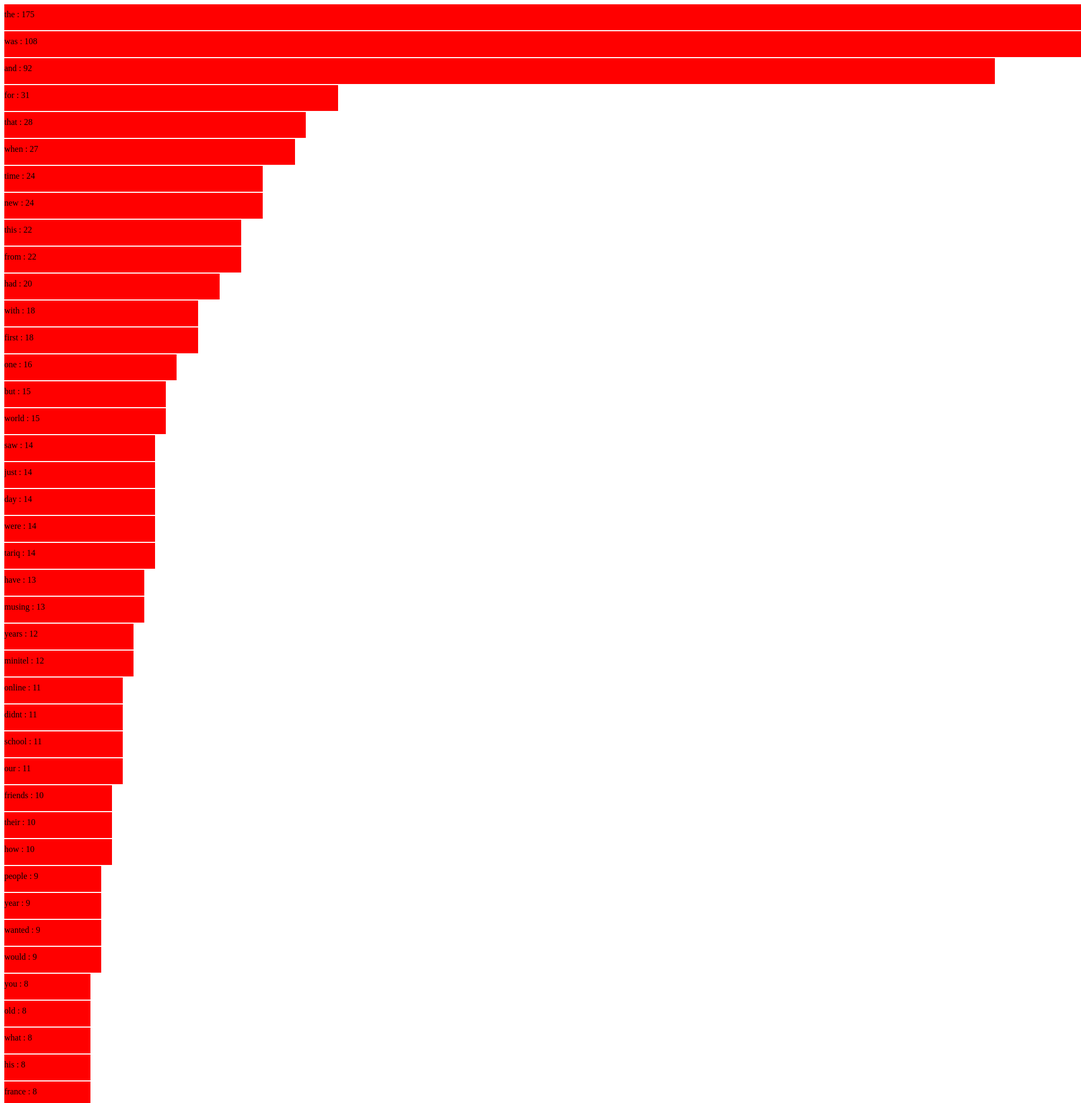
D3 v3 page, settled after 480 driven frames (8 s of simulated time); the page loaded 1 data file(s).

 

    d3.json("final_data.json" , function (data) {

      var canvas = d3.select("body").append("svg")
          .attr("width" , 2000)
          .attr("height" , 50000)

      canvas.selectAll("rect")
          .data (data)
          .enter()
            .append("rect")
            .attr("width", function (d) {return d.quantity * 20; })
            .attr("height", 48)
            .attr("y", function (d ,i){return i * 50; })
            .attr("fill", "red")

      canvas.selectAll("text")
          .data(data)
          .enter()
            .append("text")
            .attr("fill" , "black")
            .attr("y", function (d ,i){return i * 50 + 24; })
            .text(function (d) { return d.name + ' : '+ d.quantity; })
            
 


    })

  

### data: final_data.json
[
 {
  "name": "the",
  "quantity": 175
 },
 {
  "name": "was",
  "quantity": 108
 },
 {
  "name": "and",
  "quantity": 92
 },
 {
  "name": "for",
  "quantity": 31
 },
 {
  "name": "that",
  "quantity": 28
 },
 {
  "name": "when",
  "quantity": 27
 },
 {
  "name": "time",
  "quantity": 24
 },
 {
  "name": "new",
  "quantity": 24
 },
 "... 376 more items"
]